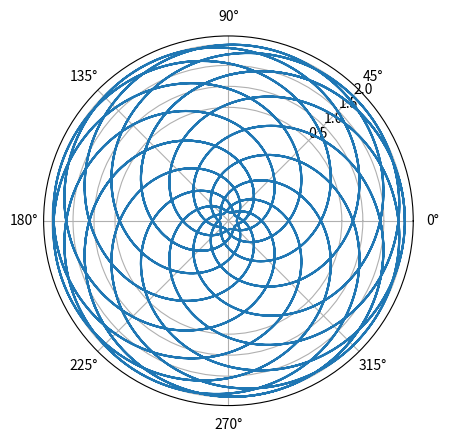

This figure's Python source:
#!/usr/bin/env python

import numpy as np
import matplotlib.pyplot as plt

theta = np.arange(0, 100*np.pi, 0.001)
r = 2*np.cos(0.75**2*theta)

fig = plt.figure()
ax = fig.add_subplot(projection='polar')
ax.set_rmax(6)
ax.set_rticks([0.5, 1, 1.5, 2, 2.5, 3, 3.5, 4])
ax.set_rlabel_position(45)
ax.plot(theta, r)
plt.show()
